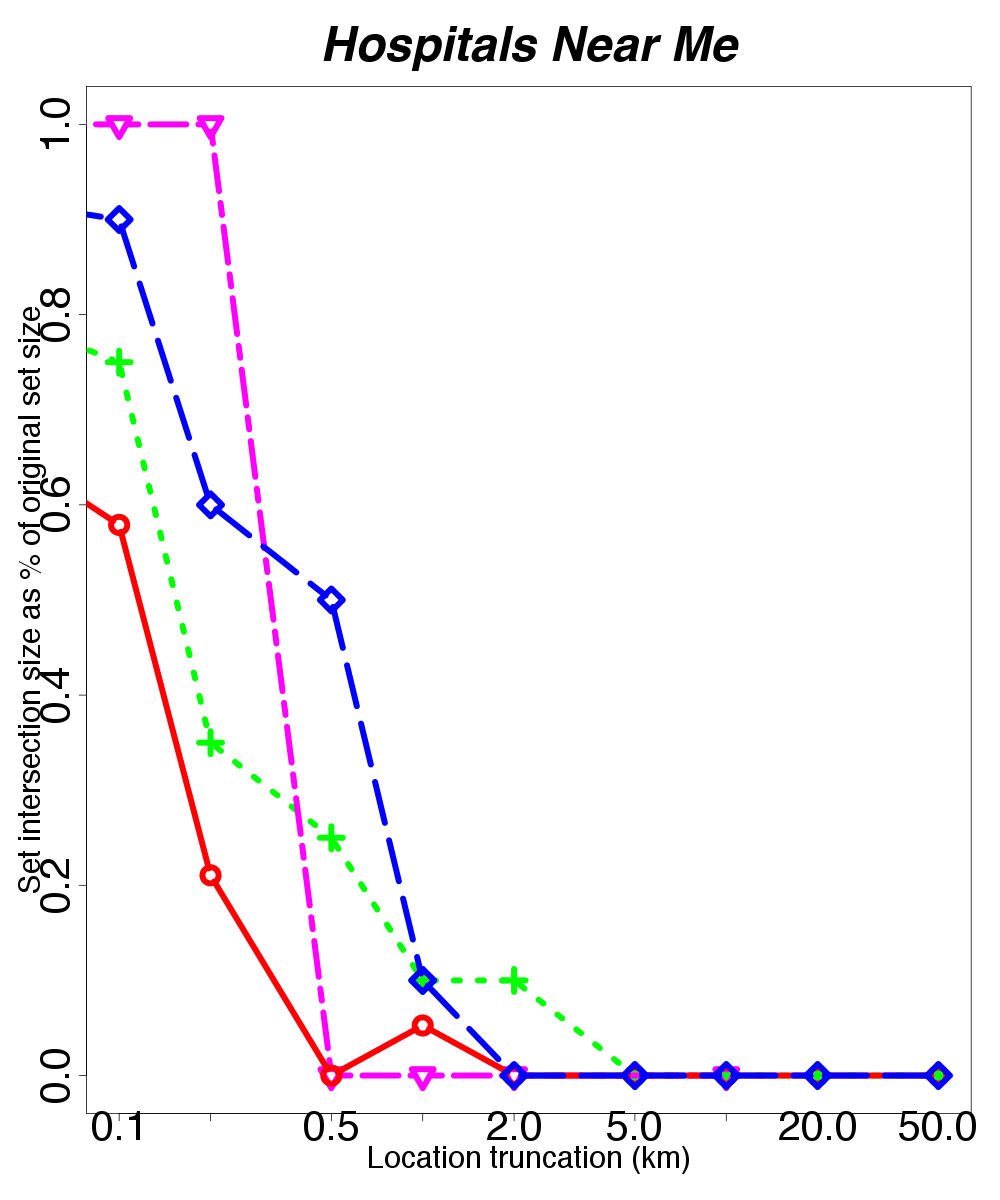

The file beside this chart, header and first rows:
location, skew, distortion
baltimore, 0.001, 20
baltimore, 0.1, 15
baltimore, 0.2, 7
baltimore, 0.5, 5
baltimore, 1.0, 2
baltimore, 2.0, 2
baltimore, 5.0, 0
baltimore, 10.0, 0
baltimore, 20.0, 0
baltimore, 50.0, 0
decatur, 0.001, 1
decatur, 0.1, 1
decatur, 0.2, 1
decatur, 0.5, 0
decatur, 1.0, 0
decatur, 2.0, 0
decatur, 10.0, 0
new_york, 0.001, 19
new_york, 0.1, 11
new_york, 0.2, 4
new_york, 0.5, 0
new_york, 1.0, 1
new_york, 2.0, 0
new_york, 5.0, 0
new_york, 10.0, 0
new_york, 20.0, 0
new_york, 50.0, 0
newhaven, 0.001, 
redmond, 0.001, 10
redmond, 0.1, 9
redmond, 0.2, 6
redmond, 0.5, 5
redmond, 1.0, 1
redmond, 2.0, 0
redmond, 5.0, 0
redmond, 10.0, 0
redmond, 20.0, 0
redmond, 50.0, 0
